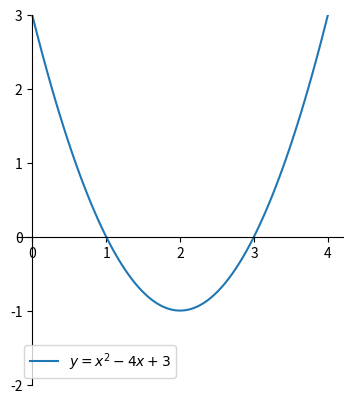

This chart was generated by the following Python code:
import numpy as np
import matplotlib.pyplot as plt
x = np.linspace(0, 4, 100)
y = x**2 - 4*x + 3

ax=plt.subplot()

ax.spines['left'].set_position(('data',0))
ax.spines['bottom'].set_position(('data',0))
ax.spines['right'].set_color('none')
ax.spines['top'].set_color('none')

# samat mittasuhteet
ax.set_aspect('equal')

# x-akselin säätöä
ax.set_xticks(np.arange(-5, 5, 1))


# Y:lle rajat, että kuvaajat näkyvät fiksummin
plt.ylim([-2, 3])

# label tarvitsee tuon legend():n
plt.plot(x, y, label="$y = x^2 - 4x + 3$")
plt.legend()

plt.show()